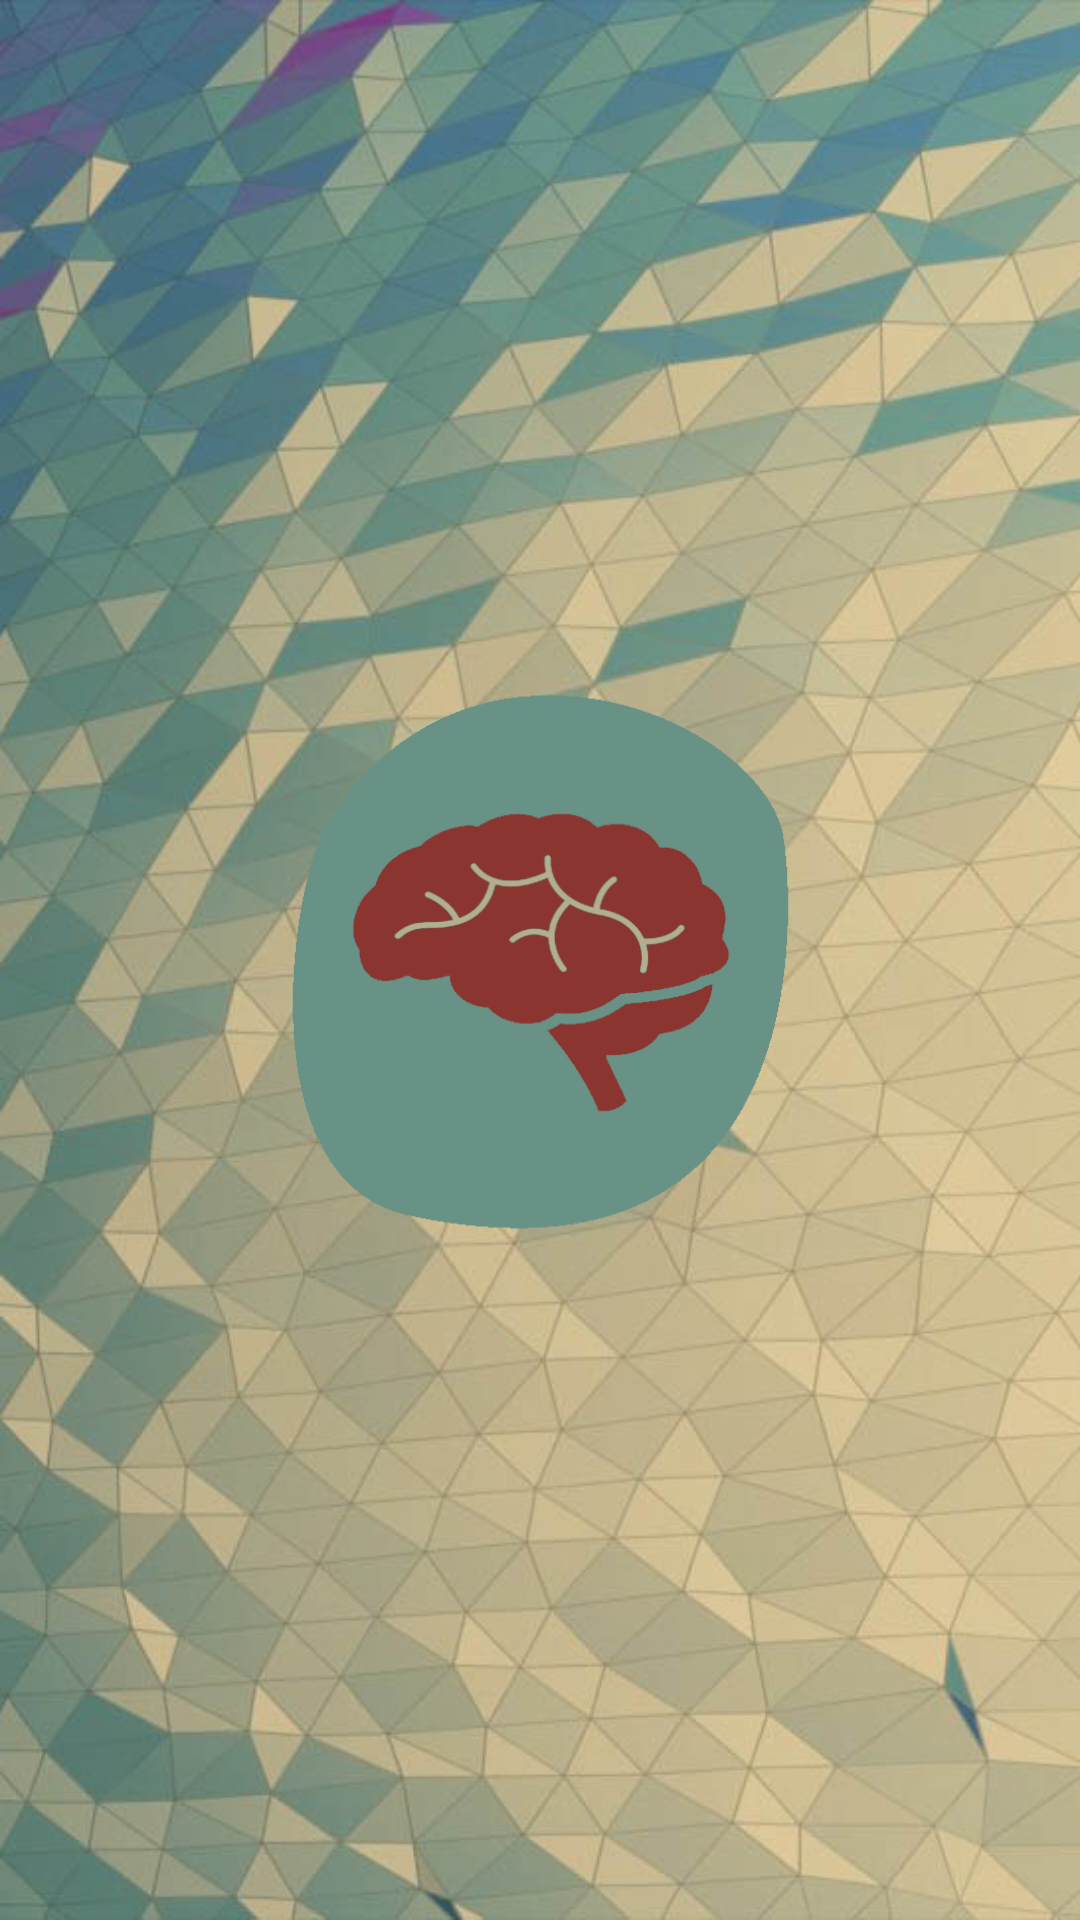

Android layout source for this screen:
<!-- AndroidManifest.xml: application theme AppTheme -->
<!-- res/layout/activity_main.xml -->
<android.support.v4.widget.DrawerLayout
    xmlns:android="http://schemas.android.com/apk/res/android"
    xmlns:tools="http://schemas.android.com/tools"
    android:id="@+id/drawer_layout"
    android:layout_width="match_parent"
    android:layout_height="match_parent"
    android:background="@mipmap/main_backgrund">



<RelativeLayout xmlns:android="http://schemas.android.com/apk/res/android"
    xmlns:tools="http://schemas.android.com/tools" android:layout_width="match_parent"
    android:layout_height="match_parent" android:paddingLeft="@dimen/activity_horizontal_margin"
    android:paddingRight="@dimen/activity_horizontal_margin"
    android:paddingTop="@dimen/activity_vertical_margin"
    android:paddingBottom="@dimen/activity_vertical_margin"
    tools:context="com.app.sherafat.ali.tizmaghz.main.MainActivity">


    <ImageView
        android:layout_width="200dp"
        android:layout_height="200dp"
        android:id="@+id/imgStart"
        android:src="@mipmap/start"
        android:layout_centerVertical="true"
        android:layout_centerHorizontal="true" />

</RelativeLayout>

    <ListView
        android:id="@+id/lstMenuItems"
        android:layout_width="200dp"
        android:layout_height="match_parent"
        android:layout_gravity="left|start"
        android:background="#ffeeeeee"/>

</android.support.v4.widget.DrawerLayout>
<!-- resources referenced by this layout -->
<resources>
  <!-- mipmap main_backgrund: jpg bitmap (mipmap-xhdpi, 77869 bytes) -->
  <!-- mipmap start: png bitmap (mipmap-xhdpi, 25333 bytes) -->
  <style name="AppTheme" parent="Theme.AppCompat.Light.DarkActionBar">
          <item name="colorPrimary">@color/colorPrimary</item>
          <item name="android:windowContentOverlay">@null</item>
      </style>
  <color name="colorPrimary">#607D8B</color>
</resources>
